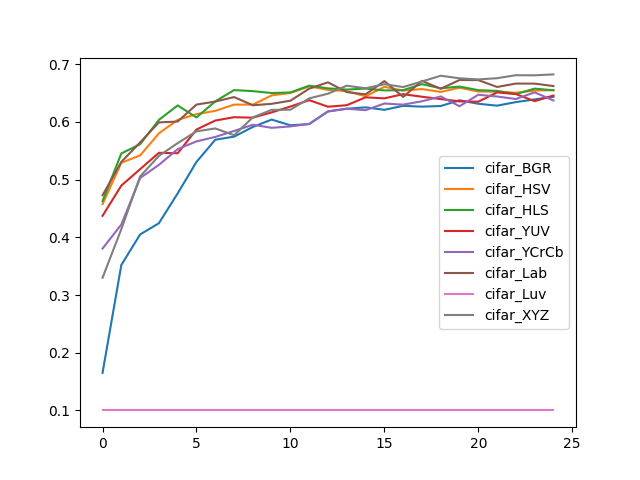

Source data for this figure (header and first rows):
, cifar_BGR, cifar_HSV, cifar_HLS, cifar_YUV, cifar_YCrCb, cifar_Lab, cifar_Luv, cifar_XYZ
0, 0.1651, 0.4575, 0.4627, 0.4373, 0.3806, 0.473, 0.1, 0.33
1, 0.3521, 0.5293, 0.5455, 0.4898, 0.4223, 0.5308, 0.1, 0.4143
2, 0.405, 0.542, 0.5614, 0.5182, 0.5029, 0.5646, 0.1, 0.5056
3, 0.4245, 0.5803, 0.6037, 0.5466, 0.5257, 0.5993, 0.1, 0.5412
4, 0.4763, 0.6036, 0.6287, 0.5458, 0.5529, 0.6008, 0.1, 0.5634
5, 0.5308, 0.6137, 0.6079, 0.5869, 0.5664, 0.6302, 0.1, 0.5838
6, 0.5692, 0.6193, 0.6357, 0.6025, 0.5741, 0.6354, 0.1, 0.5888
7, 0.5746, 0.6301, 0.6553, 0.6083, 0.5844, 0.6432, 0.1, 0.577
8, 0.5914, 0.6301, 0.6535, 0.6075, 0.5952, 0.629, 0.1, 0.608
9, 0.6042, 0.6461, 0.6502, 0.6166, 0.5899, 0.6315, 0.1, 0.621
10, 0.5943, 0.6504, 0.6512, 0.6268, 0.5923, 0.6369, 0.1, 0.6213
11, 0.5963, 0.6616, 0.663, 0.6378, 0.5968, 0.6578, 0.1, 0.6409
12, 0.6184, 0.6557, 0.6583, 0.6265, 0.6182, 0.6688, 0.1, 0.6491
13, 0.623, 0.6535, 0.6562, 0.6291, 0.623, 0.6518, 0.1, 0.6629
14, 0.6254, 0.6445, 0.6579, 0.6427, 0.6205, 0.6479, 0.1, 0.6584
15, 0.6211, 0.6609, 0.6547, 0.641, 0.632, 0.6709, 0.1, 0.6655
16, 0.628, 0.6544, 0.6552, 0.6482, 0.6301, 0.6434, 0.1, 0.6606
17, 0.6266, 0.6571, 0.6656, 0.6438, 0.6359, 0.6713, 0.1, 0.6702
18, 0.6277, 0.6521, 0.6584, 0.6397, 0.6443, 0.6576, 0.1, 0.6802
19, 0.6376, 0.6595, 0.6614, 0.6357, 0.6273, 0.6728, 0.1, 0.6757
20, 0.6316, 0.6527, 0.6552, 0.6352, 0.6472, 0.6726, 0.1, 0.6738
21, 0.6283, 0.6526, 0.6539, 0.6513, 0.6442, 0.6607, 0.1, 0.6759
22, 0.6345, 0.6507, 0.6484, 0.6484, 0.6398, 0.6666, 0.1, 0.6811
23, 0.6392, 0.6544, 0.6578, 0.6361, 0.6514, 0.6665, 0.1, 0.6809
24, 0.6437, 0.6552, 0.655, 0.6459, 0.6373, 0.6623, 0.1, 0.6825
